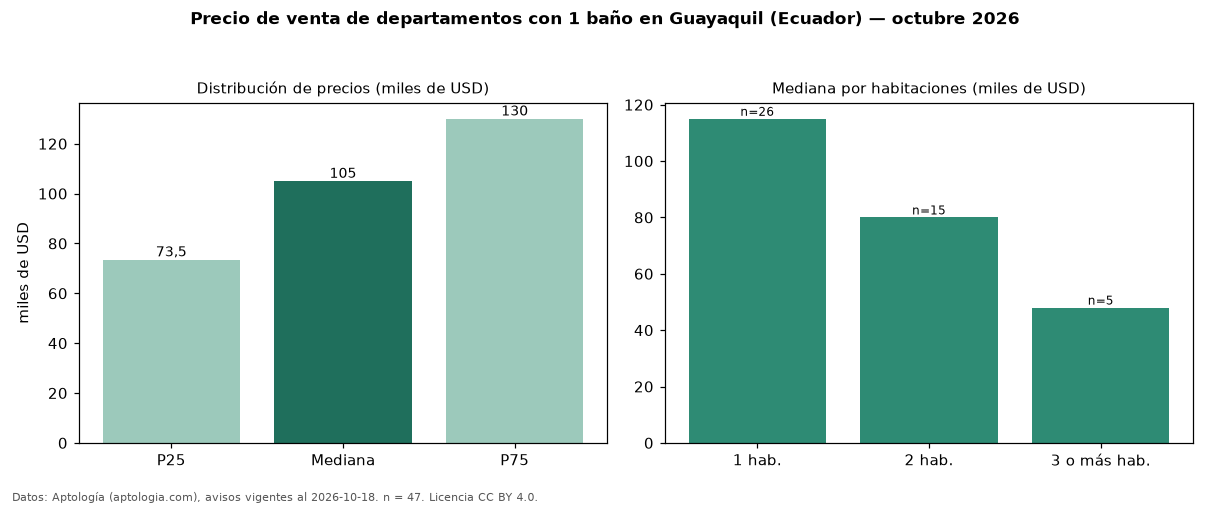

The table this chart was drawn from, first rows:
seccion, metrica, valor, moneda, n
filtro, ban1, con 1 baño, , 47
precio, p25, 73500, USD, 47
precio, mediana, 105000, USD, 47
precio, p75, 130000, USD, 47
precio, minimo, 39500, USD, 47
precio, maximo, 493234, USD, 47
m2, mediana_precio_m2, 1594, USD, 42
m2, area_mediana_m2, 65.0, m2, 42
banos, mediana_banos, 1.0, , 
habitaciones, 1, 115000, USD, 26
habitaciones, 2, 80000, USD, 15
habitaciones, 3+, 48000, USD, 5
fuente, fecha_datos, 2026-10-18, , 
fuente, atribucion, https://www.aptologia.com/ec/venta/guaya…, , 
fuente, licencia, CC BY 4.0, , 
